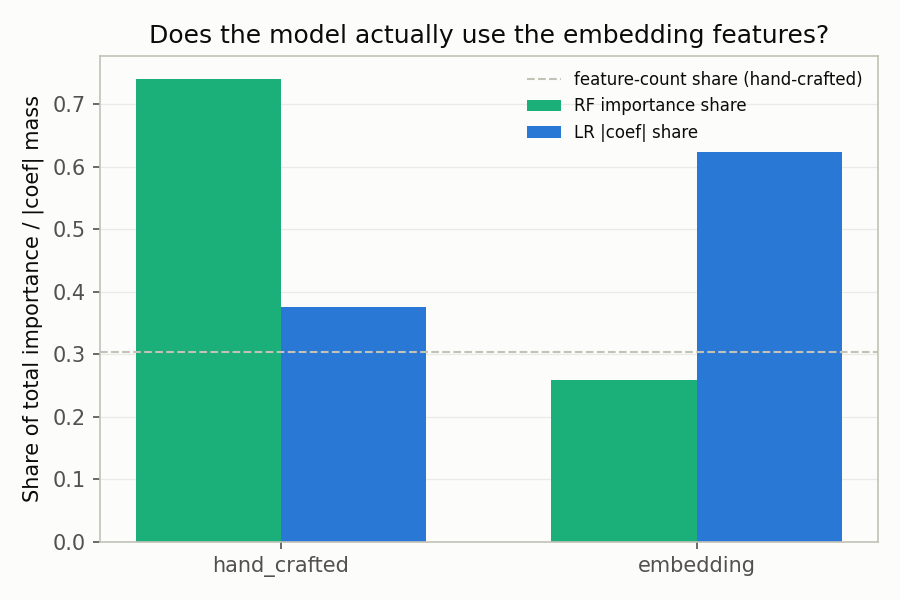

Source data for this figure (header and first rows):
group, n_features, share_of_all_features, RF_importance_share, LR_coef_share
hand_crafted, 28, 0.3043, 0.7405, 0.3754
embedding, 64, 0.6957, 0.2595, 0.6246
